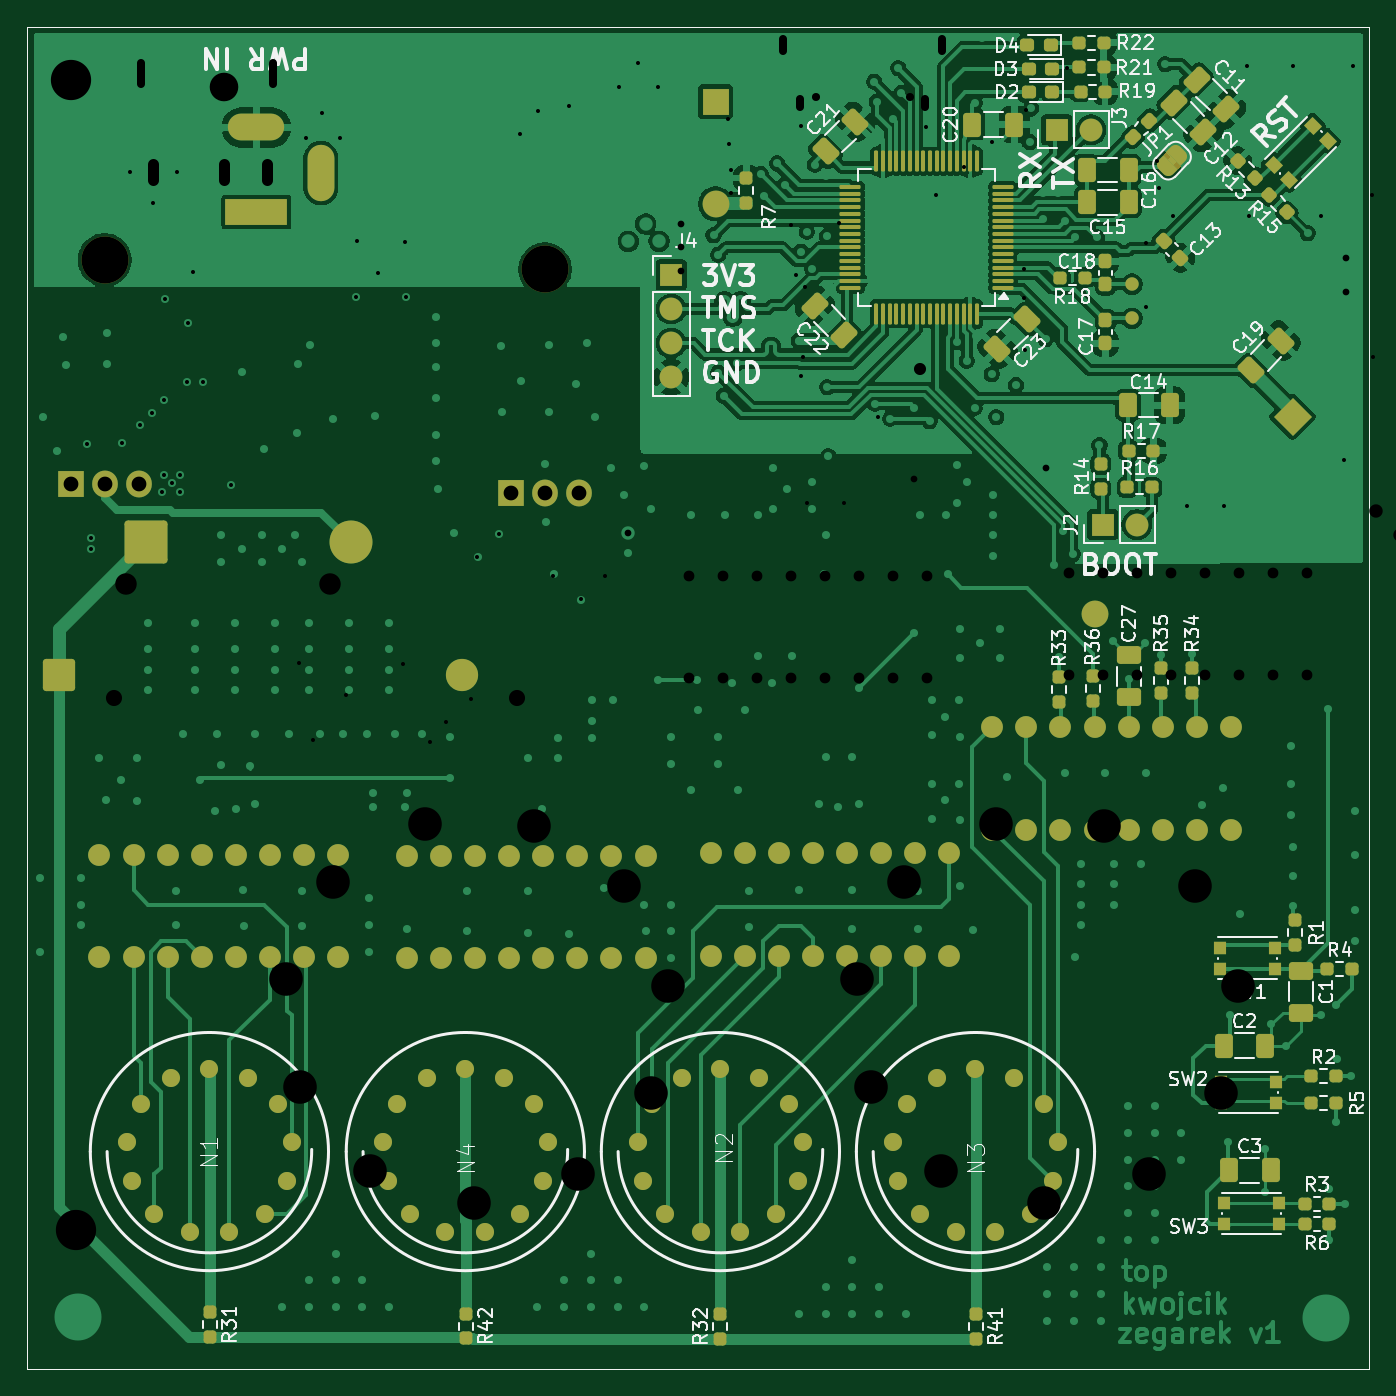
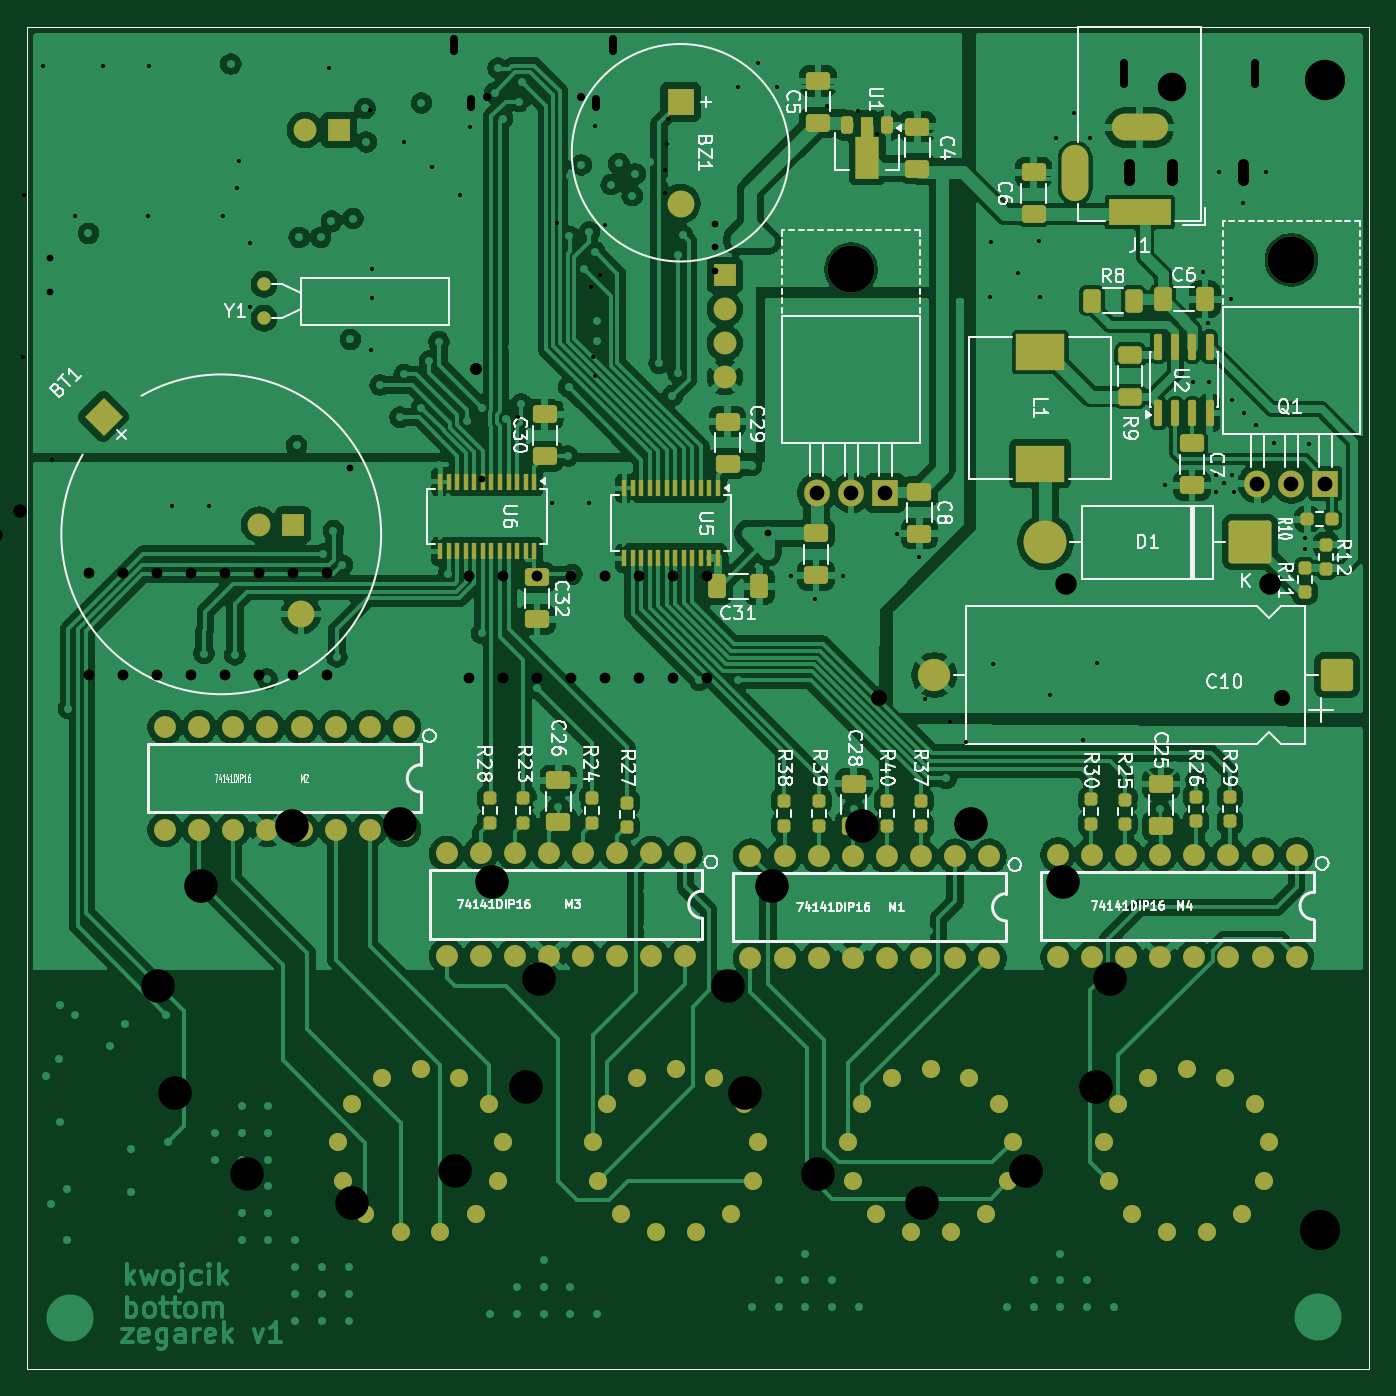
Circuit board: 10 layer files. Board 100.0 x 100.0 mm.
- bottom_copper: zegarek-B_Cu.gbl (306170 bytes)
- bottom_mask: zegarek-B_Mask.gbs (10852 bytes)
- paste: zegarek-B_Paste.gbp (6206 bytes)
- bottom_silk: zegarek-B_Silkscreen.gbo (102328 bytes)
- outline: zegarek-Edge_Cuts.gm1 (596 bytes)
- top_copper: zegarek-F_Cu.gtl (198650 bytes)
- top_mask: zegarek-F_Mask.gts (14126 bytes)
- paste: zegarek-F_Paste.gtp (8418 bytes)
- top_silk: zegarek-F_Silkscreen.gto (102364 bytes)
- drill: zegarek.drl (6288 bytes)

=== bottom_copper: zegarek-B_Cu.gbl (306170 bytes, source omitted) ===
=== bottom_mask: zegarek-B_Mask.gbs (10852 bytes, source omitted) ===
=== paste: zegarek-B_Paste.gbp (6206 bytes, source omitted) ===
=== bottom_silk: zegarek-B_Silkscreen.gbo (102328 bytes, source omitted) ===
=== outline: zegarek-Edge_Cuts.gm1 ===
%TF.GenerationSoftware,KiCad,Pcbnew,10.0.4*%
%TF.CreationDate,2026-10-20T14:46:32+02:00*%
%TF.ProjectId,zegarek,7a656761-7265-46b2-9e6b-696361645f70,rev?*%
%TF.SameCoordinates,Original*%
%TF.FileFunction,Profile,NP*%
%FSLAX45Y45*%
G04 Gerber Fmt 4.5, Leading zero omitted, Abs format (unit mm)*
G04 Created by KiCad (PCBNEW 10.0.4) date 2026-10-20 14:46:32*
%MOMM*%
%LPD*%
G01*
G04 APERTURE LIST*
%TA.AperFunction,Profile*%
%ADD10C,0.050000*%
%TD*%
G04 APERTURE END LIST*
D10*
X4500000Y-4761329D02*
X14500000Y-4761329D01*
X14500000Y-14761329D01*
X4500000Y-14761329D01*
X4500000Y-4761329D01*
M02*

=== top_copper: zegarek-F_Cu.gtl (198650 bytes, source omitted) ===
=== top_mask: zegarek-F_Mask.gts (14126 bytes, source omitted) ===
=== paste: zegarek-F_Paste.gtp (8418 bytes, source omitted) ===
=== top_silk: zegarek-F_Silkscreen.gto (102364 bytes, source omitted) ===
=== drill: zegarek.drl (6288 bytes, source omitted) ===
